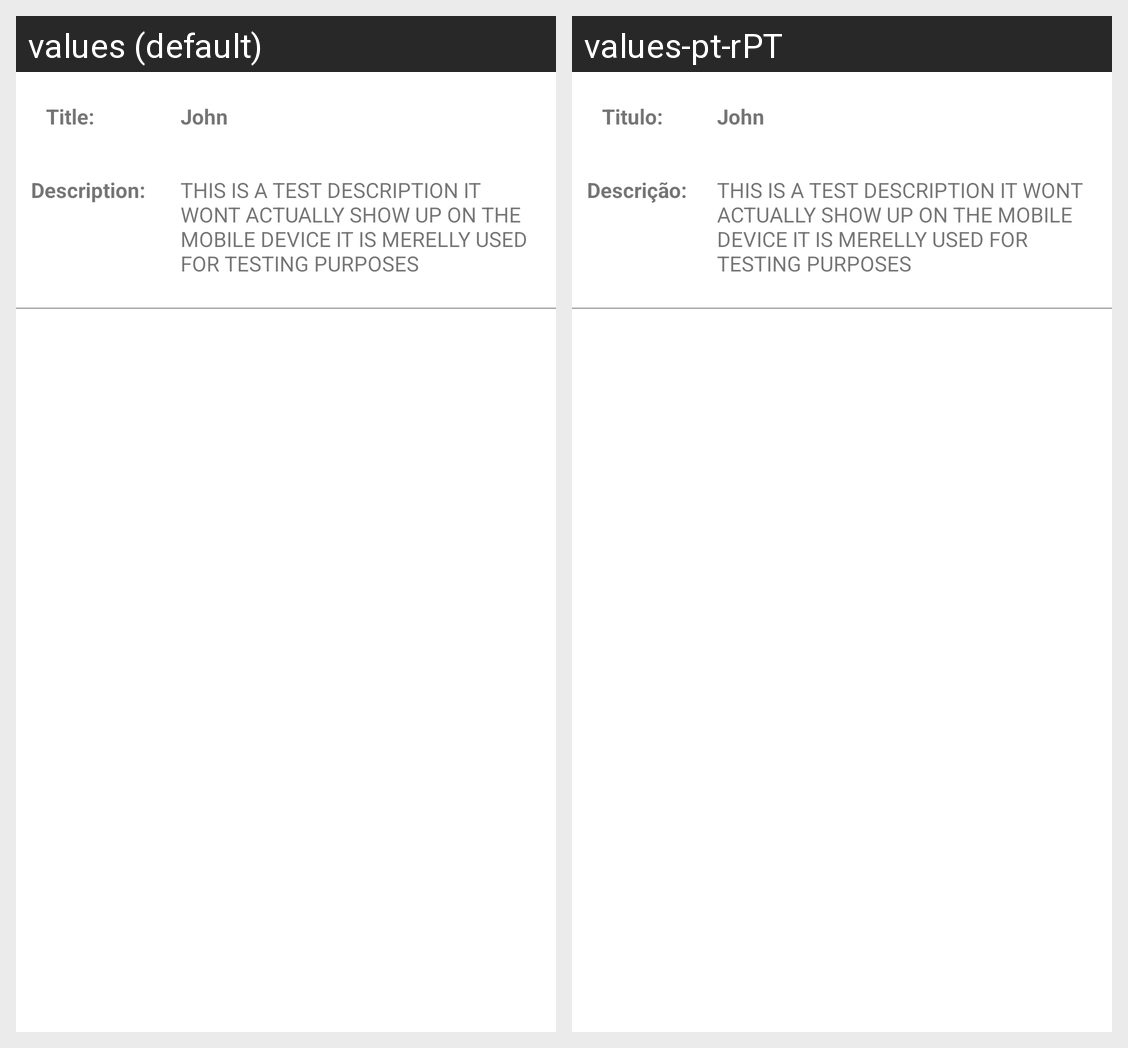

The Android screen above is rendered under two locales of the same app. Produce the string resources it draws, with the default and per-locale values.
Android screen res/layout/recyclerline.xml rendered under 2 locales, left to right: values (default), values-pt-rPT. Device: Nexus 5 (rendered at 1080×1920; each locale shown at half size, 540×960, under a caption strip naming it); theme Theme.Trabalho_Commov.
Strings drawn on this screen, with the default value and each locale's value (text and hints the layout hard-codes, and strings that could not be matched under every locale, appear in the picture but are not listed):

TitleSlash
  values: Title: 
  values-pt-rPT: Titulo:

DescriptionSlash
  values: Description: 
  values-pt-rPT: Descrição:
